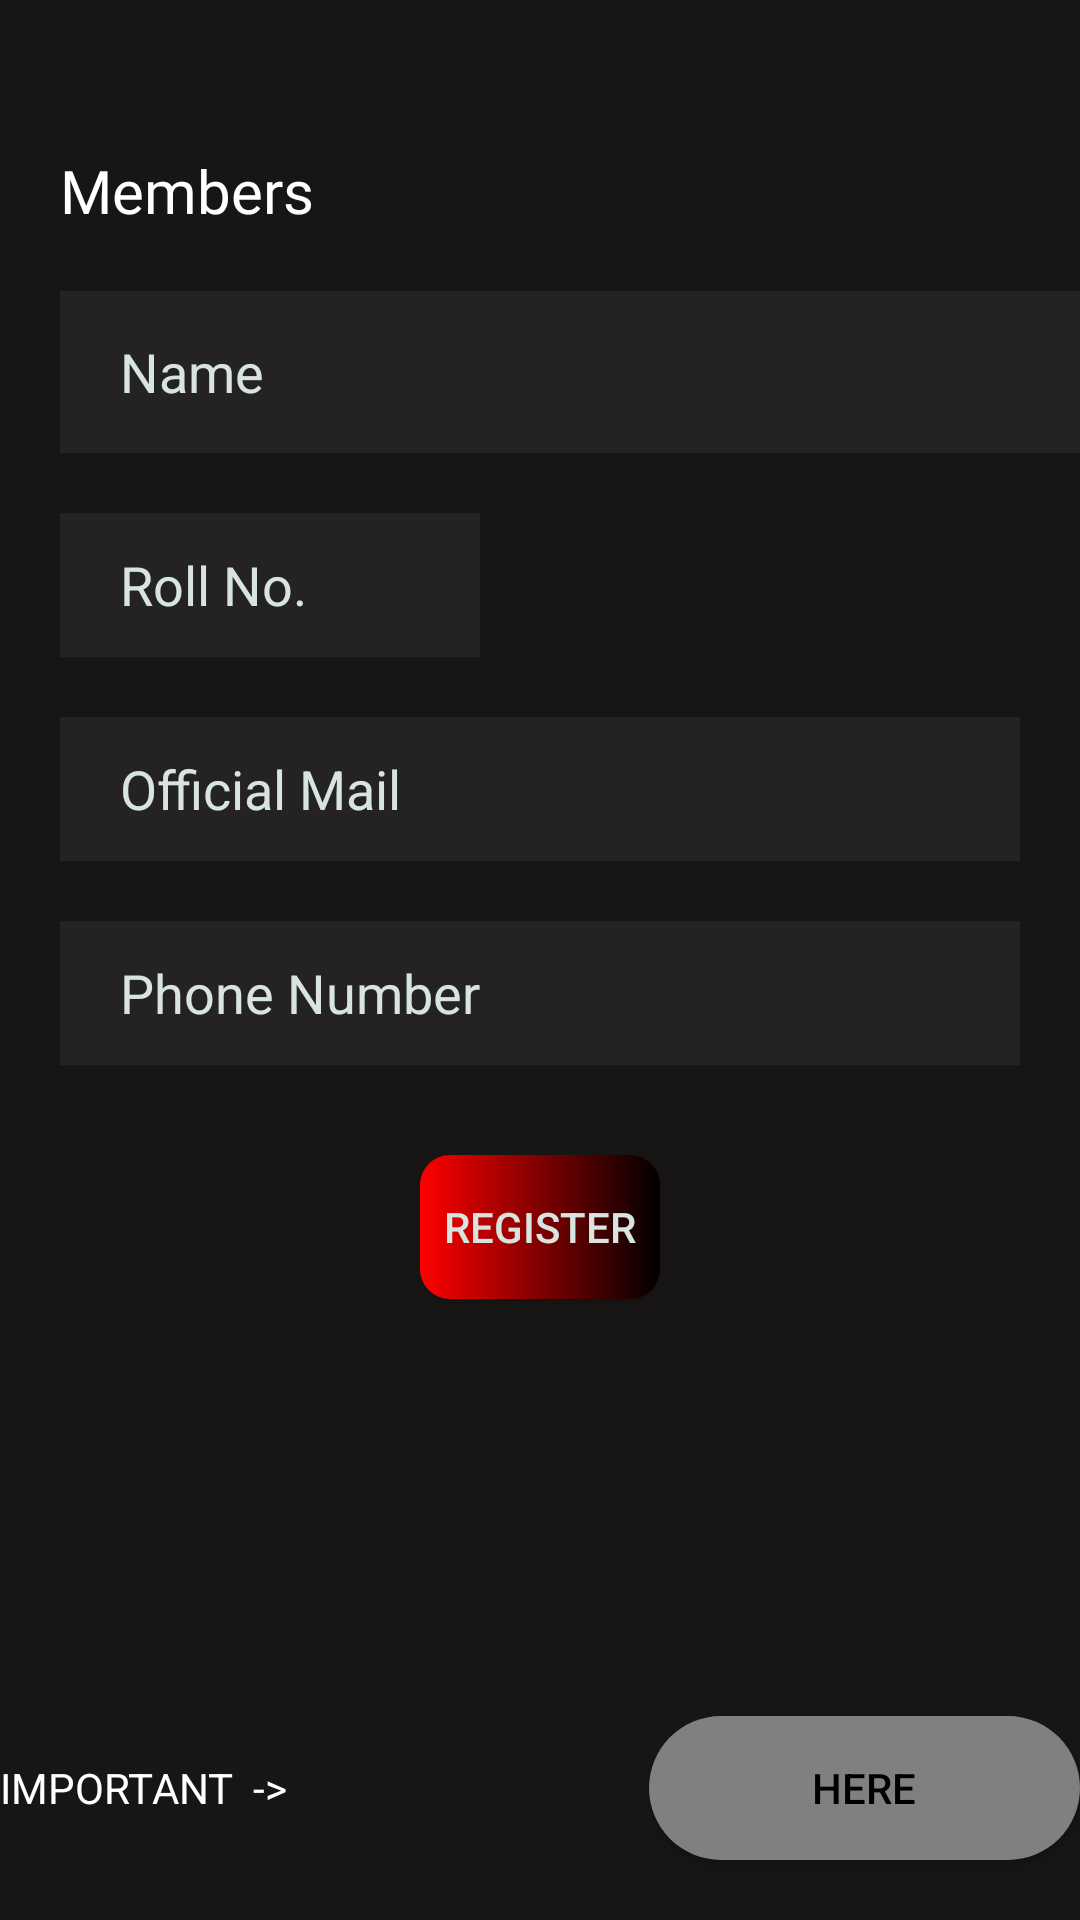

Reconstruct the res/layout file that produces this screen, plus the resources it refers to.
<!-- AndroidManifest.xml: application theme Theme.AVYAKT2o -->
<!-- res/layout/fragment_solo_form__gaming_.xml -->
<?xml version="1.0" encoding="utf-8"?>
<layout xmlns:app="http://schemas.android.com/apk/res-auto"
    xmlns:tools="http://schemas.android.com/tools"
    xmlns:android="http://schemas.android.com/apk/res/android">

    <data>

    </data>

    <androidx.constraintlayout.widget.ConstraintLayout
        android:layout_width="match_parent"
        android:layout_height="match_parent"
        android:background="@color/black"
        tools:context=".presentation.gaming.SoloForm_Gaming_Fragment">

        <LinearLayout
            android:id="@+id/linearLayout_gameSolo"
            android:layout_width="0dp"
            android:layout_height="0dp"
            android:background="@color/back_col2"
            android:orientation="vertical"
            app:layout_constraintBottom_toTopOf="@+id/instructionLinearLayout_gameSolo"
            app:layout_constraintEnd_toEndOf="parent"
            app:layout_constraintHorizontal_bias="0.0"
            app:layout_constraintStart_toStartOf="parent"
            app:layout_constraintTop_toTopOf="parent"
            app:layout_constraintVertical_bias="0.0">

            <TextView
                android:layout_width="wrap_content"
                android:layout_height="wrap_content"
                android:layout_marginLeft="20dp"
                android:layout_marginTop="50dp"
                android:fontFamily="@font/aldrich"
                android:text="Members"
                android:textColor="@color/white"
                android:textSize="20sp" />

            <EditText
                android:id="@+id/memberName_gameSolo"
                android:layout_width="375dp"
                android:layout_height="54dp"
                android:layout_marginLeft="20dp"
                android:layout_marginTop="20dp"
                android:layout_marginRight="20dp"
                android:background="@color/trans"
                android:ems="10"
                android:textColor="@color/white"
                android:hint="Name"
                android:inputType="textPersonName"
                android:paddingLeft="20dp"
                android:textColorHint="@color/glass_purple" />

            <EditText
                android:id="@+id/memberRoll_gameSolo"
                android:layout_width="wrap_content"
                android:layout_height="48dp"
                android:layout_marginLeft="20dp"
                android:layout_marginTop="20dp"
                android:layout_marginRight="200dp"
                android:background="@color/trans"
                android:ems="10"
                android:textColor="@color/white"
                android:hint="Roll No."
                android:inputType="textPersonName"
                android:paddingLeft="20dp"
                android:textColorHint="@color/glass_purple" />

            <EditText
                android:id="@+id/memberEmail_gameSolo"
                android:layout_width="match_parent"
                android:layout_height="wrap_content"
                android:layout_marginLeft="20dp"
                android:layout_marginTop="20dp"
                android:layout_marginRight="20dp"
                android:background="@color/trans"
                android:ems="10"
                android:textColor="@color/white"
                android:hint="Official Mail"
                android:inputType="textEmailAddress"
                android:minHeight="48dp"
                android:paddingLeft="20dp"
                android:textColorHint="@color/glass_purple" />

            <EditText
                android:id="@+id/memberPhone_gameSolo"
                android:layout_width="match_parent"
                android:layout_height="wrap_content"
                android:layout_marginLeft="20dp"
                android:layout_marginTop="20dp"
                android:layout_marginRight="20dp"
                android:background="@color/trans"
                android:ems="10"
                android:textColor="@color/white"
                android:hint="Phone Number"
                android:inputType="phone"
                android:minHeight="48dp"
                android:maxLength="10"
                android:paddingLeft="20dp"
                android:textColorHint="@color/glass_purple" />

            <Button
                android:id="@+id/btnVerifySolo_gameSolo"
                android:layout_width="match_parent"
                android:layout_height="wrap_content"
                android:layout_marginLeft="140dp"
                android:layout_marginTop="30dp"
                android:layout_marginRight="140dp"
                android:background="@drawable/formbtn"
                android:text="Register"
                android:textColor="@color/glass_purple" />
        </LinearLayout>

        <LinearLayout
            android:id="@+id/instructionLinearLayout_gameSolo"
            android:layout_width="match_parent"
            android:layout_height="0dp"

            android:layout_weight="1"
            android:background="@color/back_col2"
            android:orientation="horizontal"
            app:layout_constraintBottom_toBottomOf="parent"
            app:layout_constraintEnd_toEndOf="parent"
            app:layout_constraintStart_toStartOf="parent">

            <TextView
                android:id="@+id/instructionText_SOLO"
                android:layout_width="wrap_content"
                android:layout_height="wrap_content"
                android:layout_marginBottom="20dp"
                android:layout_weight="1"
                android:text="IMPORTANT  ->"
                android:textColor="@color/white" />

            <Button
                android:id="@+id/instructionBrn_gameSolo"
                android:layout_width="23dp"
                android:layout_height="wrap_content"
                android:layout_marginBottom="20dp"
                android:textColor="@color/black"
                android:background="@drawable/btn_here_back"
                android:layout_weight="1"
                android:text="HERE" />
        </LinearLayout>


    </androidx.constraintlayout.widget.ConstraintLayout>
</layout>
<!-- resources referenced by this layout -->
<resources>
  <color name="back_col2">#7A302E2C</color>
  <color name="black">#FF000000</color>
  <color name="glass_purple">#d8e4e0</color>
  <color name="trans">#0FFDEFEF</color>
  <color name="white">#FFFFFFFF</color>
  <!-- drawable btn_here_back (drawable) -->
  <?xml version="1.0" encoding="utf-8"?>
  <shape xmlns:android="http://schemas.android.com/apk/res/android">
  
      <solid android:color="@color/gray"/>
      <corners android:radius="60dp"/>
  
  
  </shape>
  <!-- drawable formbtn (drawable) -->
  <?xml version="1.0" encoding="utf-8"?>
  <shape xmlns:android="http://schemas.android.com/apk/res/android">
  
      <gradient
          android:startColor="@color/red"
          android:endColor="@color/black"/>
      <corners android:radius="10dp"/>
  
  </shape>
  <style name="Theme.AVYAKT2o" parent="Theme.MaterialComponents.DayNight.DarkActionBar.Bridge">
          
          <item name="colorPrimary">@color/black </item>
          <item name="colorPrimaryVariant">@color/purple_700</item>
          <item name="colorOnPrimary">@color/white</item>
          
          <item name="colorSecondary">@color/teal_200</item>
          <item name="colorSecondaryVariant">@color/teal_700</item>
          <item name="colorOnSecondary">@color/black</item>
          
          <item name="android:statusBarColor" tools:targetApi="l">?attr/colorPrimaryVariant</item>
          
      </style>
  <color name="gray">#808080</color>
  <color name="red">#FF0000</color>
  <color name="purple_700">#FF3700B3</color>
  <color name="teal_200">#FF03DAC5</color>
  <color name="teal_700">#FF018786</color>
</resources>
